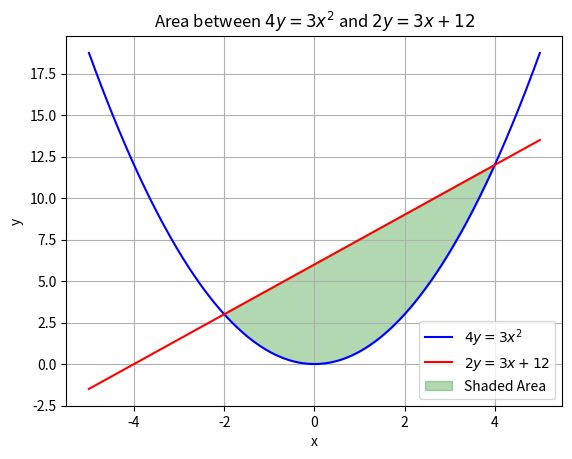

Here is the Python script that generated this plot:
import numpy as np
import matplotlib.pyplot as plt

# Define the x range
x = np.linspace(-5, 5, 500)

# Define the curves
y_curve = (3/4) * x**2      # 4y = 3x^2  => y = 3/4 x^2
y_line  = (3/2) * x + 6     # 2y = 3x+12 => y = 3/2 x + 6

# Plot the curves
plt.plot(x, y_curve, label=r'$4y=3x^2$', color='blue')
plt.plot(x, y_line, label=r'$2y=3x+12$', color='red')

# Find intersection points for shading
# Solve (3/4)x^2 = (3/2)x + 6  => 3x^2/4 - 3x/2 - 6 = 0
# Multiply by 4: 3x^2 - 6x - 24 = 0  => x^2 - 2x - 8 = 0
# Using quadratic formula: x = 1 ± 3
x1 = -2
x2 = 4

# Shade the area between the curves
x_fill = np.linspace(x1, x2, 500)
plt.fill_between(x_fill, (3/4)*x_fill**2, (3/2)*x_fill + 6, color='green', alpha=0.3, label='Shaded Area')

# Add labels, grid, and legend
plt.xlabel('x')
plt.ylabel('y')
plt.title('Area between $4y=3x^2$ and $2y=3x+12$')
plt.grid(True)
plt.legend()
plt.show()
